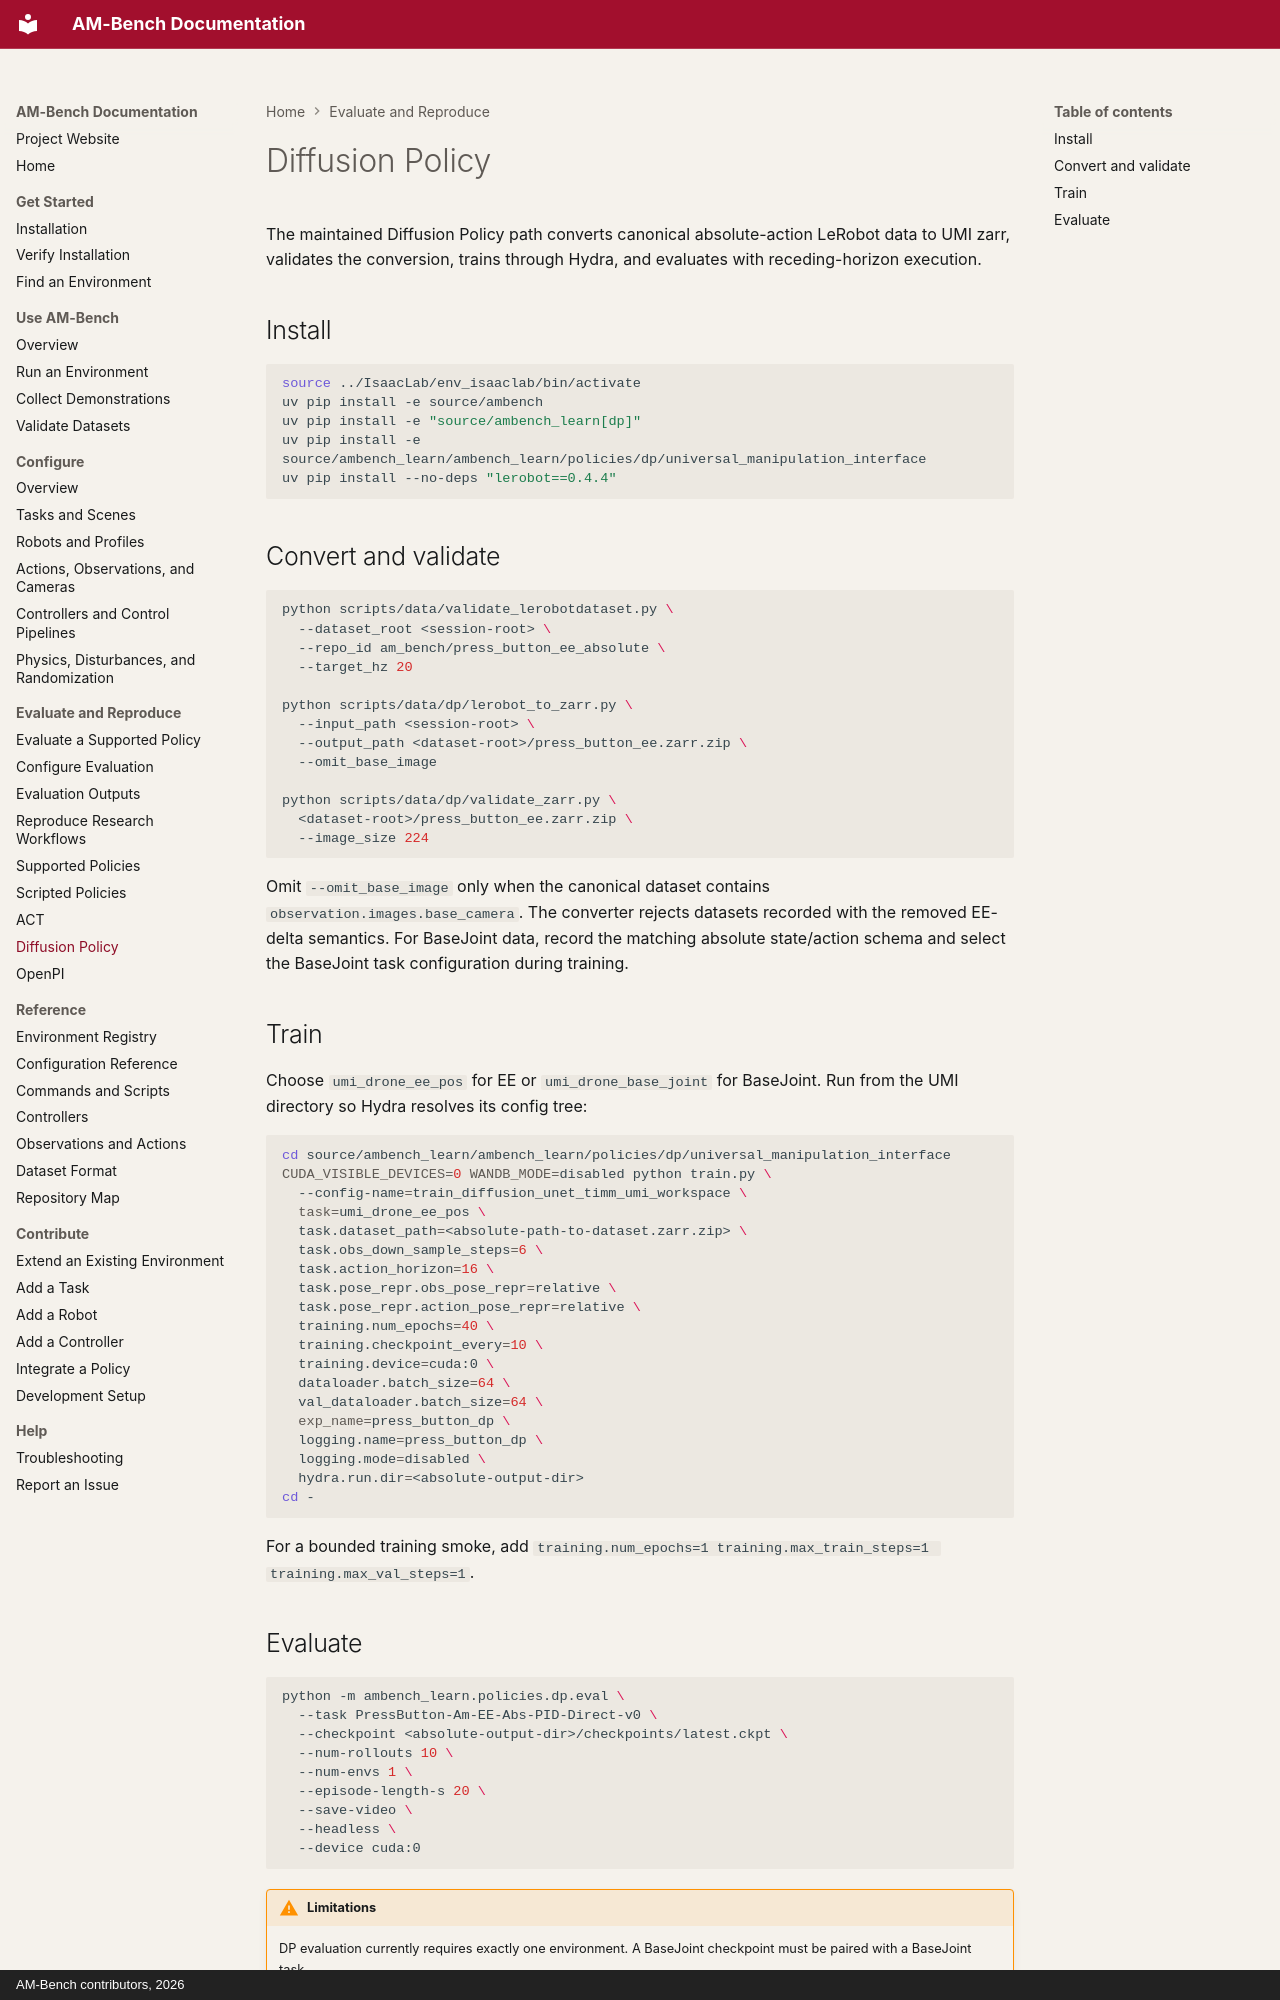

repository: ambench/ambench.github.io · page: policies/diffusion-policy/index.html · generator: mkdocs · copyright: AM-Bench contributors, 2026

# Diffusion Policy

The maintained Diffusion Policy path converts canonical absolute-action LeRobot data to UMI zarr, validates the conversion, trains through Hydra, and evaluates with receding-horizon execution.

## Install

```bash
source ../IsaacLab/env_isaaclab/bin/activate
uv pip install -e source/ambench
uv pip install -e "source/ambench_learn[dp]"
uv pip install -e source/ambench_learn/ambench_learn/policies/dp/universal_manipulation_interface
uv pip install --no-deps "lerobot==0.4.4"
```

## Convert and validate

```bash
python scripts/data/validate_lerobotdataset.py \
  --dataset_root <session-root> \
  --repo_id am_bench/press_button_ee_absolute \
  --target_hz 20

python scripts/data/dp/lerobot_to_zarr.py \
  --input_path <session-root> \
  --output_path <dataset-root>/press_button_ee.zarr.zip \
  --omit_base_image

python scripts/data/dp/validate_zarr.py \
  <dataset-root>/press_button_ee.zarr.zip \
  --image_size 224
```

Omit `--omit_base_image` only when the canonical dataset contains `observation.images.base_camera`. The converter rejects datasets recorded with the removed EE-delta semantics. For BaseJoint data, record the matching absolute state/action schema and select the BaseJoint task configuration during training.

## Train

Choose `umi_drone_ee_pos` for EE or `umi_drone_base_joint` for BaseJoint. Run from the UMI directory so Hydra resolves its config tree:

```bash
cd source/ambench_learn/ambench_learn/policies/dp/universal_manipulation_interface
CUDA_VISIBLE_DEVICES=0 WANDB_MODE=disabled python train.py \
  --config-name=train_diffusion_unet_timm_umi_workspace \
  task=umi_drone_ee_pos \
  task.dataset_path=<absolute-path-to-dataset.zarr.zip> \
  task.obs_down_sample_steps=6 \
  task.action_horizon=16 \
  task.pose_repr.obs_pose_repr=relative \
  task.pose_repr.action_pose_repr=relative \
  training.num_epochs=40 \
  training.checkpoint_every=10 \
  training.device=cuda:0 \
  dataloader.batch_size=64 \
  val_dataloader.batch_size=64 \
  exp_name=press_button_dp \
  logging.name=press_button_dp \
  logging.mode=disabled \
  hydra.run.dir=<absolute-output-dir>
cd -
```

For a bounded training smoke, add `training.num_epochs=1 training.max_train_steps=1 training.max_val_steps=1`.
